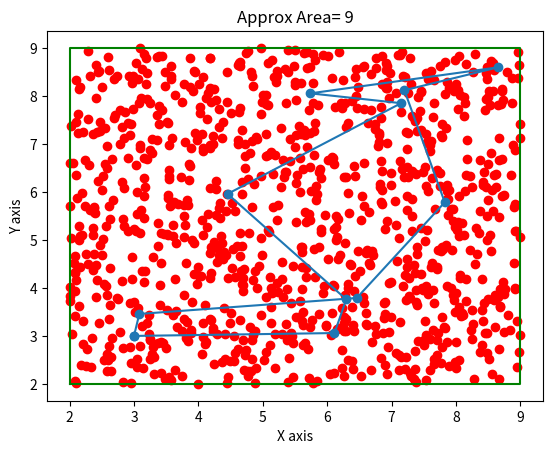

Here is the Python script that generated this plot:
import random as rand
import matplotlib.pyplot as plt

def point_inside_outside(polygon,point):

    INT_MAX = 10000
    def onSegment(p:tuple, q:tuple, r:tuple) -> bool:
     
        if ((q[0] <= max(p[0], r[0])) &
            (q[0] >= min(p[0], r[0])) &
            (q[1] <= max(p[1], r[1])) &
            (q[1] >= min(p[1], r[1]))):
            return True
         
        return False
 
    def orientation(p:tuple, q:tuple, r:tuple) -> int:
        val = (((q[1] - p[1]) *(r[0] - q[0])) - ((q[0] - p[0]) * (r[1] - q[1])))
         
        if (val > 0):     # Clockwise orientation
            return 1
        elif (val < 0): # Counterclockwise orientation
            return 2
        else:                # Colinear orientation
            return 0
 
    def doIntersect(p1, q1, p2, q2):
     
        # Find the four orientations needed for general and special cases
        o1 = orientation(p1, q1, p2)
        o2 = orientation(p1, q1, q2)
        o3 = orientation(p2, q2, p1)
        o4 = orientation(p2, q2, q1)
 
        # General case
        if (o1 != o2) and (o3 != o4):
            return True
     
        # Special Cases
        # p1, q1 and p2 are colinear and p2 lies on segment p1q1
        if (o1 == 0) and (onSegment(p1, p2, q1)):
            return True
 
        # p1, q1 and p2 are colinear and q2 lies on segment p1q1
        if (o2 == 0) and (onSegment(p1, q2, q1)):
            return True
 
        # p2, q2 and p1 are colinear and p1 lies on segment p2q2
        if (o3 == 0) and (onSegment(p2, p1, q2)):
            return True
 
        # p2, q2 and q1 are colinear and q1 lies on segment p2q2
        if (o4 == 0) and (onSegment(p2, q1, q2)):
            return True
 
        return False
 
    # Returns true if the point p lies inside the polygon[] with n vertices
    def is_inside_polygon(points:list, p:tuple) -> bool:
     
        n = len(points)
     
        # There must be at least 3 vertices in polygon
        if n < 3:
            return False
         
        # Create a point for line segment from p to infinite
        extreme = (INT_MAX, p[1])
        count = i = 0
     
        while True:
            next = (i + 1) % n
         
            # Check if the line segment from 'p' to  'extreme' intersects with the line segment from 'polygon[i]' to 'polygon[next]'
            if (doIntersect(points[i], points[next], p, extreme)):
                             
                # If the point 'p' is colinear with line 
                # segment 'i-next', then check if it lies 
                # on segment. If it lies, return true, otherwise false
                if orientation(points[i], p, points[next]) == 0:
                    return onSegment(points[i], p, points[next])
                    
                count += 1
             
            i = next
         
            if (i == 0):
                break
         
        # Return true if count is odd, false otherwise
        return (count % 2 == 1)
    return is_inside_polygon(points = polygon, p = point)


randomXY = []
X=[]
Y=[]
for number in range(1000):
    #XY = rand.randint(2,9),rand.randint(2,9)
    XY = rand.uniform(2,9),rand.uniform(2,9)
    randomXY.append(XY)

for points in randomXY:
    X.append(points[0])
    Y.append(points[1])

plt.scatter(X,Y,c='red')

def area_polygon(point):
   x = []
   y = []
   for p in point:
       x.append(p[0])
       y.append(p[1])

       ar = 0
   for index in range(len(point)-1):
       ar += (x[index]*y[index+1])-(y[index]*x[index+1])
   return abs(ar/2)

square_xy = [(2,2),(9,2),(9,9),(2,9),(2,2)]
#polygon_xy = [(3,3),(3,5),(6,8),(8,8),(6,6),(7,3),(3,3)]

polygon_xy = []
inixy = [(3,3)]
halfxy1 = []
halfxy2 = []
rxry = []

for i in range(10):
    xy = rand.uniform(3,9),rand.uniform(3,9)
    rxry.append(xy)

for i in rxry[:5]:
    xy = rand.uniform(3,9),rand.uniform(3,9)
    halfxy1.append(xy)
halfxy1.sort(key=lambda x: x[1])

for i in rxry[5:]:
    xy = rand.uniform(3,9),rand.uniform(3,9)
    halfxy2.append(xy)
halfxy2.sort(key=lambda x: x[1], reverse=True)

polygon_xy = inixy + halfxy1 + halfxy2 + inixy

print(polygon_xy)


area_of_square = area_polygon(square_xy)
area_of_polygon = area_polygon(polygon_xy)

def area_of_irregular_shape():
   count_inside_point = 0
   count_outside_point = 0
   for points in randomXY:
       if(point_inside_outside(polygon_xy,points)):
           count_inside_point += 1
       else:
           count_outside_point += 1
   return (count_inside_point/len(randomXY))*area_of_square #f = m/n*a

area_of_irregular_shape_approx = area_of_irregular_shape()


SX = [2,9,9,2,2]
SY = [2,2,9,9,2]
Y = []
XY = [(3,3),(3,5),(6,8),(8,8),(6,6),(7,3),(3,3)]
X= []
for point in polygon_xy:
        X.append(point[0])
        Y.append(point[1])

plt.plot(SX,SY, c='green')
plt.plot(X,Y,)
plt.title('Approx Area= %d' %(area_of_irregular_shape_approx))

plt.scatter(X,Y)
plt.xlabel('X axis')
plt.ylabel('Y axis')

plt.show()